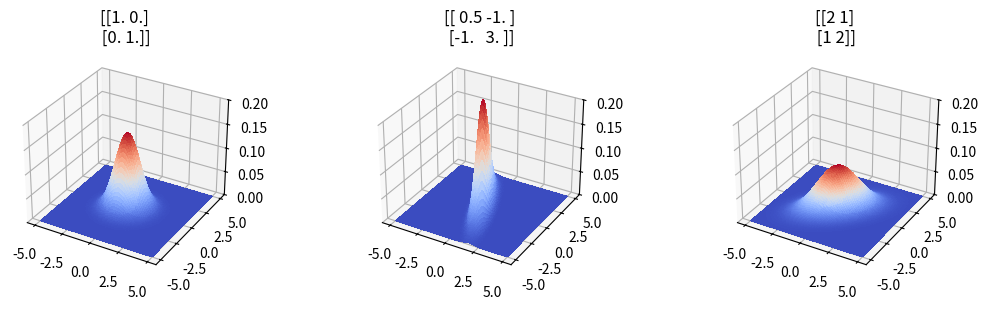
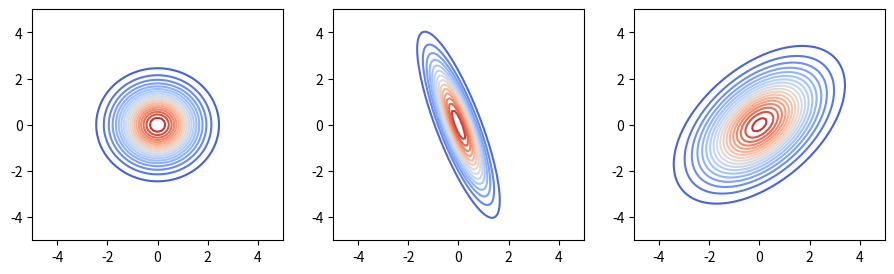

The matplotlib source for these figures, in order:
import numpy as np
from scipy.stats import multivariate_normal as mvn
import matplotlib.pylab as plt
from mpl_toolkits.mplot3d import Axes3D
from matplotlib.colors import LightSource
from matplotlib import cm

m = np.array([0, 0])
covs = [np.eye(2),
        np.array([[.5, -1.], [-1., 3]]),
        np.array([[2, 1], [1, 2]])]
#%%
x = np.linspace(-5, 5, 100)
y = np.linspace(-5, 5, 100)
xv, yv = plt.meshgrid(x, y)

zs = []
for c in covs:
    zs.append(mvn.pdf(np.c_[xv.flatten(), yv.flatten()], 
                           mean=m, cov=c).reshape(xv.shape))



#%%
#ls = LightSource(270, 45)

fig, axs = plt.subplots(1, 3, subplot_kw=dict(projection='3d'),
                        figsize=(11,3))
for ax, z, c in zip(axs, zs, covs):
#    rgb = ls.shade(z, cmap=cm.gist_earth, vert_exag=0.1, blend_mode='soft')
    surf = ax.plot_surface(xv, yv, z, rstride=1, cstride=1, cmap=cm.coolwarm,#facecolors=rgb,
                           linewidth=0, antialiased=False, shade=False)
    ax.set_zlim(0, .2)
    ax.set_title(np.array_str(c))
fig.tight_layout()
plt.savefig('l1-2dgauss-surface.jpg', bbox_inches='tight')

#%%
fig, axs = plt.subplots(1, 3, figsize=(11,3))
for ax, z, c in zip(axs, zs, covs):
    ax.contour(xv, yv, z, 20, cmap=cm.coolwarm)
#plt.tight_layout()
plt.savefig('l1-2dgauss-contour.jpg', bbox_inches='tight')